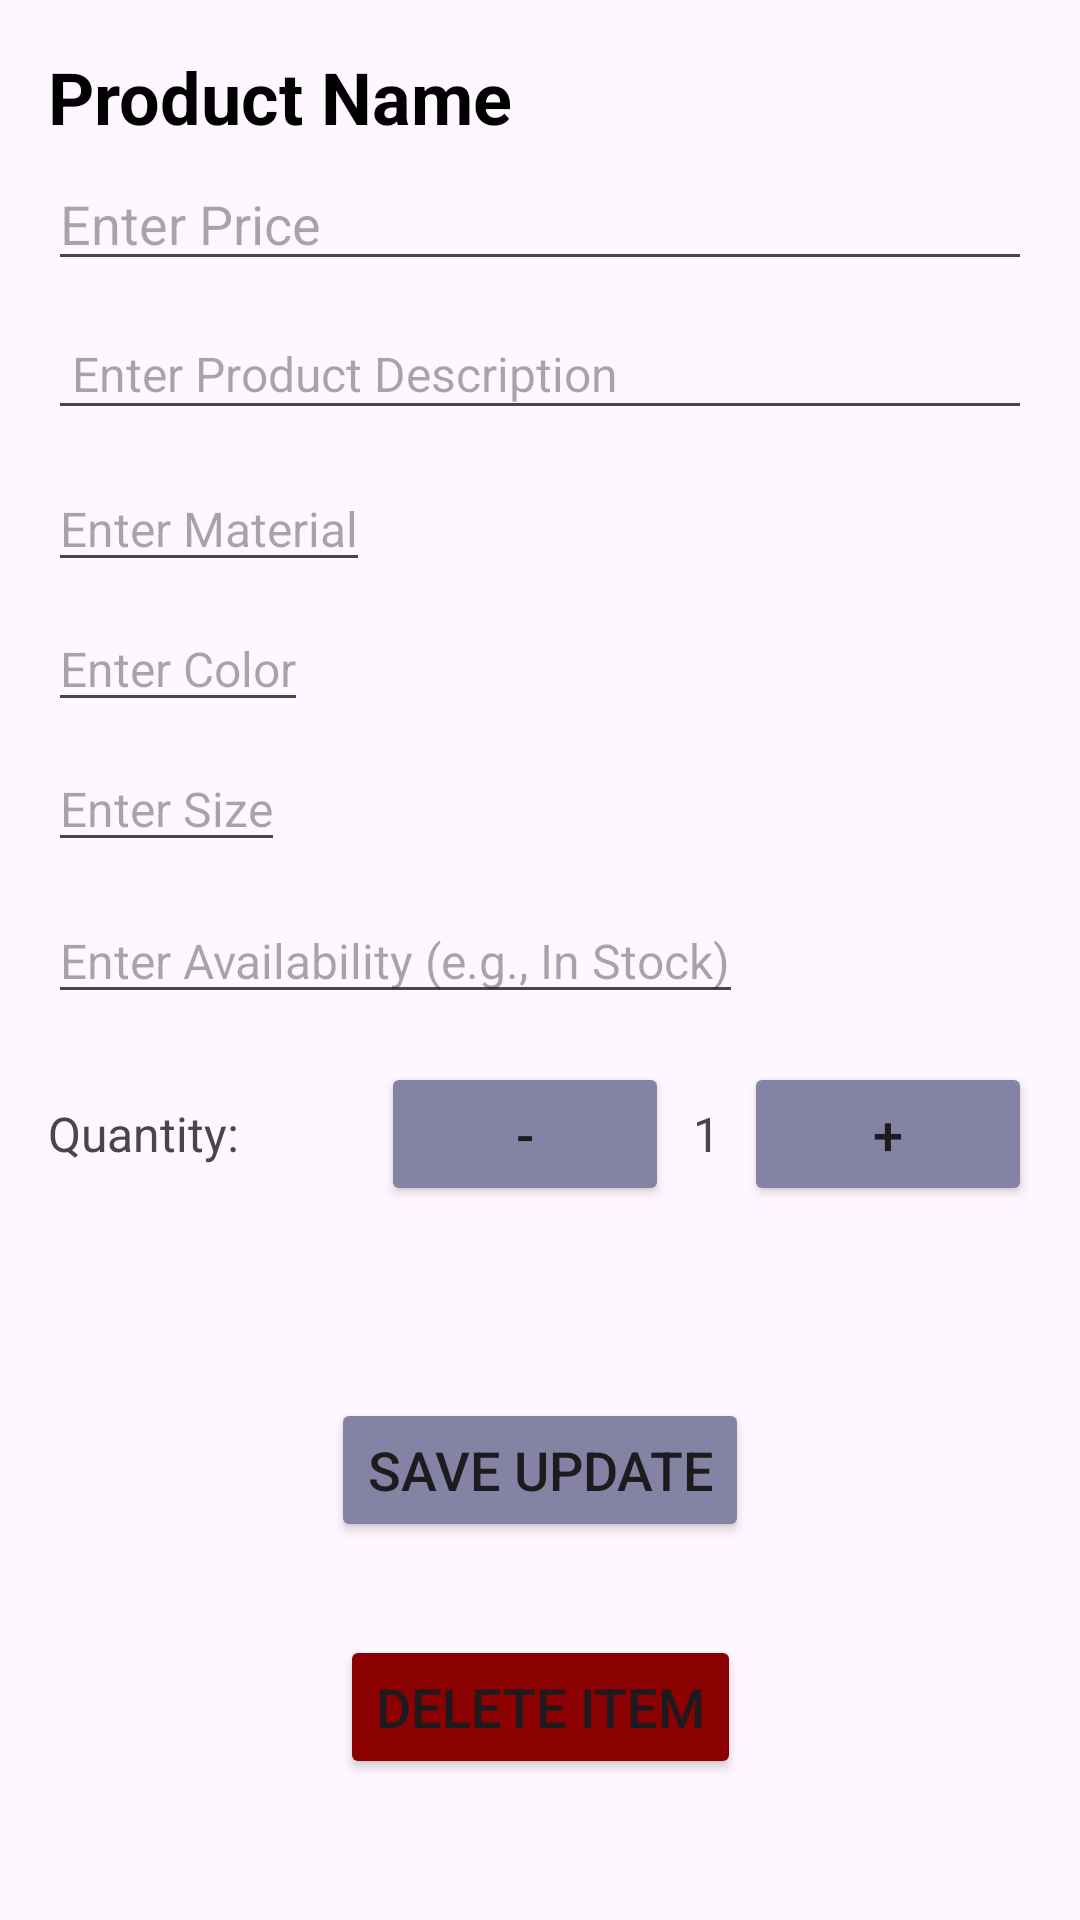

This screen was rendered from an Android layout file. Write that file and the resources it references.
<!-- AndroidManifest.xml: application theme Theme.FindFast -->
<!-- res/layout/fragment_admin_product_detail.xml -->
<?xml version="1.0" encoding="utf-8"?>
<androidx.constraintlayout.widget.ConstraintLayout xmlns:android="http://schemas.android.com/apk/res/android"
    xmlns:app="http://schemas.android.com/apk/res-auto"
    xmlns:tools="http://schemas.android.com/tools"
    android:layout_width="match_parent"
    android:layout_height="match_parent"
    android:padding="16dp">

    
    <TextView
        android:id="@+id/productName"
        android:layout_width="0dp"
        android:layout_height="wrap_content"
        android:layout_marginTop="8dp"
        android:text="Product Name"
        android:textColor="@android:color/black"
        android:textSize="24sp"
        android:textStyle="bold"
        app:layout_constraintEnd_toEndOf="parent"
        app:layout_constraintStart_toStartOf="parent" />

    
    <EditText
        android:id="@+id/productPrice"
        android:layout_width="0dp"
        android:layout_height="wrap_content"
        android:layout_marginTop="4dp"
        android:hint="Enter Price"
        android:inputType="numberDecimal"
        android:textColor="@android:color/holo_green_dark"
        android:textSize="18sp"
        app:layout_constraintEnd_toEndOf="parent"
        app:layout_constraintStart_toStartOf="parent"
        app:layout_constraintTop_toBottomOf="@id/productName" />

    
    <EditText
        android:id="@+id/productDescription"
        android:layout_width="0dp"
        android:layout_height="wrap_content"
        android:layout_marginTop="12dp"
        android:padding="8dp"
        android:hint="Enter Product Description"
        android:textColor="@android:color/darker_gray"
        android:textSize="16sp"
        app:layout_constraintEnd_toEndOf="parent"
        app:layout_constraintStart_toStartOf="parent"
        app:layout_constraintTop_toBottomOf="@id/productPrice" />

    
    <EditText
        android:id="@+id/productMaterial"
        android:layout_width="0dp"
        android:layout_height="wrap_content"
        android:layout_marginTop="12dp"
        android:hint="Enter Material"
        android:textSize="16sp"
        app:layout_constraintStart_toStartOf="parent"
        app:layout_constraintTop_toBottomOf="@id/productDescription" />

    
    <EditText
        android:id="@+id/productColor"
        android:layout_width="0dp"
        android:layout_height="wrap_content"
        android:layout_marginTop="8dp"
        android:hint="Enter Color"
        android:textSize="16sp"
        app:layout_constraintStart_toStartOf="parent"
        app:layout_constraintTop_toBottomOf="@id/productMaterial" />

    
    <EditText
        android:id="@+id/productSize"
        android:layout_width="0dp"
        android:layout_height="wrap_content"
        android:layout_marginTop="8dp"
        android:hint="Enter Size"
        android:textSize="16sp"
        app:layout_constraintStart_toStartOf="parent"
        app:layout_constraintTop_toBottomOf="@id/productColor" />

    
    <EditText
        android:id="@+id/productAvailability"
        android:layout_width="0dp"
        android:layout_height="wrap_content"
        android:layout_marginTop="12dp"
        android:hint="Enter Availability (e.g., In Stock)"
        android:textSize="16sp"
        app:layout_constraintStart_toStartOf="parent"
        app:layout_constraintTop_toBottomOf="@id/productSize" />

    
    <LinearLayout
        android:id="@+id/linearLayout"
        android:layout_width="match_parent"
        android:layout_height="wrap_content"
        android:layout_marginTop="16dp"
        android:orientation="horizontal"
        app:layout_constraintEnd_toEndOf="parent"
        app:layout_constraintStart_toStartOf="parent"
        app:layout_constraintTop_toBottomOf="@id/productAvailability">

        <TextView
            android:id="@+id/qtyLabel"
            android:layout_width="wrap_content"
            android:layout_height="wrap_content"
            android:layout_gravity="center_vertical"
            android:layout_weight="3"
            android:text="Quantity:"
            android:textSize="16sp" />

        <Button
            android:id="@+id/decreaseBtn"
            android:layout_width="wrap_content"
            android:layout_height="wrap_content"
            android:layout_weight="0.5"
            android:text="-"
            android:textSize="18sp"
            android:backgroundTint="@color/primary"/>

        <TextView
            android:id="@+id/qtyTxt"
            android:layout_width="wrap_content"
            android:layout_height="wrap_content"
            android:layout_gravity="center_vertical"
            android:layout_weight="1"
            android:gravity="center"
            android:text="1"
            android:textSize="16sp" />

        <Button
            android:id="@+id/increaseBtn"
            android:layout_width="wrap_content"
            android:layout_height="wrap_content"
            android:layout_weight="0.5"
            android:text="+"
            android:textSize="18sp"
            android:backgroundTint="@color/primary"/>
    </LinearLayout>

    

    <Button
        android:id="@+id/saveUpdateBtn"
        android:layout_width="wrap_content"
        android:layout_height="wrap_content"
        android:backgroundTint="@color/primary"
        android:text="Save Update"
        android:textSize="18sp"
        app:layout_constraintBottom_toBottomOf="parent"
        app:layout_constraintEnd_toEndOf="parent"
        app:layout_constraintStart_toStartOf="parent"
        app:layout_constraintTop_toBottomOf="@+id/linearLayout"
        app:layout_constraintVertical_bias="0.367" />

    <Button
        android:id="@+id/deleteBtn"
        android:layout_width="wrap_content"
        android:layout_height="wrap_content"
        android:backgroundTint="@color/delete"
        android:text="Delete Item"
        android:textSize="18sp"
        app:layout_constraintBottom_toBottomOf="parent"
        app:layout_constraintEnd_toEndOf="parent"
        app:layout_constraintStart_toStartOf="parent"
        app:layout_constraintTop_toBottomOf="@+id/saveUpdateBtn" />

</androidx.constraintlayout.widget.ConstraintLayout>
<!-- resources referenced by this layout -->
<resources>
  <color name="delete">#8B0000</color>
  <color name="primary">#8583a4</color>
  <style name="Theme.FindFast" parent="Base.Theme.FindFast" />
  <style name="Base.Theme.FindFast" parent="Theme.Material3.DayNight.NoActionBar">
          
          
      </style>
</resources>
